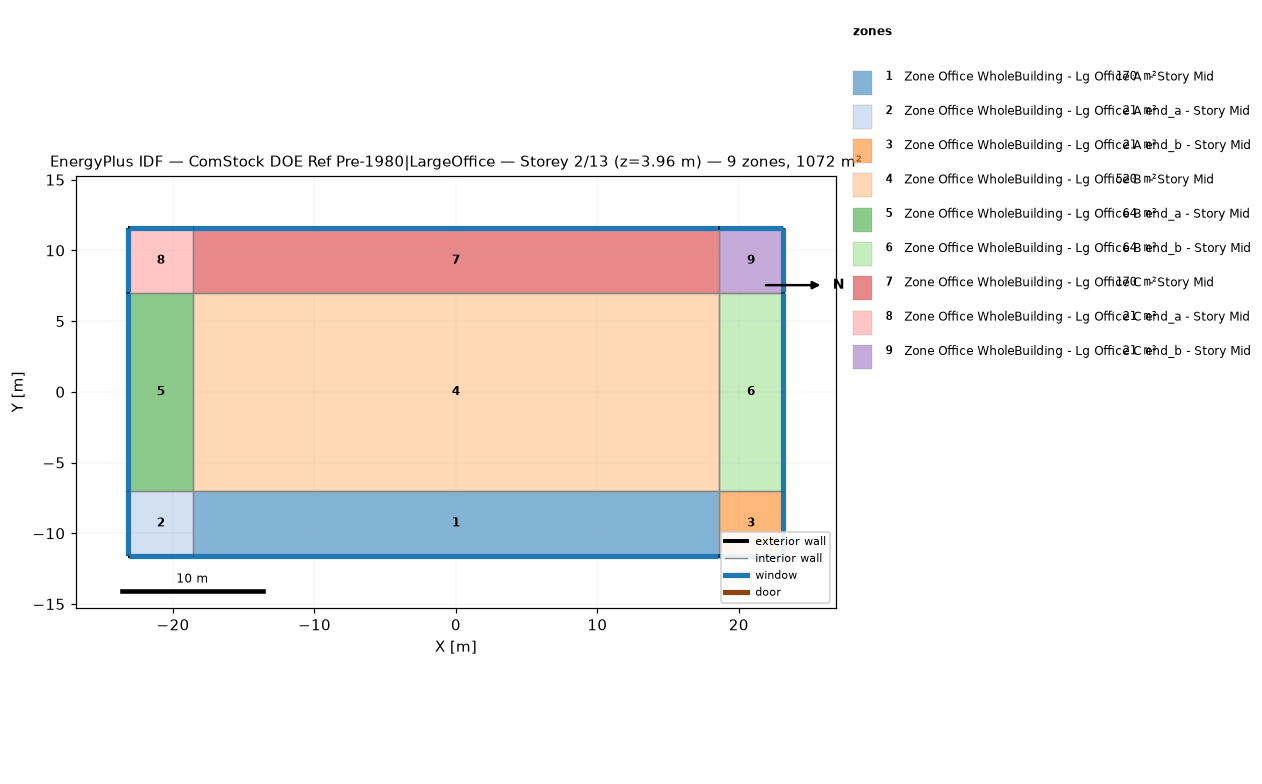
=== STOREY PLAN SPEC (per zone: floor XY polygon, exterior-wall plan segments, windows/doors) ===
zone 1: Zone Office WholeBuilding - Lg Office A  - Story Mid  (169.9 m²)
  floor: (-18.58, -11.58) (-18.58, -7.00) (18.58, -7.00) (18.58, -11.58)
  exterior wall: (18.58, -11.58) – (-18.58, -11.58)  [37.2 m]
    window: (-18.55, -11.58) – (18.55, -11.58)  [55.9 m²]
  interior walls: 3
zone 2: Zone Office WholeBuilding - Lg Office A end_a - Story Mid  (20.9 m²)
  floor: (-23.15, -11.58) (-23.15, -7.00) (-18.58, -7.00) (-18.58, -11.58)
  exterior wall: (-23.15, -11.58) – (-23.15, -7.00)  [4.6 m]
    window: (-23.15, -7.03) – (-23.15, -11.55)  [6.9 m²]
  exterior wall: (-18.58, -11.58) – (-23.15, -11.58)  [4.6 m]
    window: (-23.13, -11.58) – (-18.60, -11.58)  [6.9 m²]
  interior walls: 2
zone 3: Zone Office WholeBuilding - Lg Office A end_b - Story Mid  (20.9 m²)
  floor: (18.58, -11.58) (18.58, -7.00) (23.15, -7.00) (23.15, -11.58)
  exterior wall: (23.15, -7.00) – (23.15, -11.58)  [4.6 m]
    window: (23.15, -11.55) – (23.15, -7.03)  [6.9 m²]
  exterior wall: (23.15, -11.58) – (18.58, -11.58)  [4.6 m]
    window: (18.60, -11.58) – (23.13, -11.58)  [6.9 m²]
  interior walls: 2
zone 4: Zone Office WholeBuilding - Lg Office B  - Story Mid  (520.5 m²)
  floor: (-18.58, -7.00) (-18.58, 7.00) (18.58, 7.00) (18.58, -7.00)
  interior walls: 4
zone 5: Zone Office WholeBuilding - Lg Office B end_a - Story Mid  (64.0 m²)
  floor: (-23.15, -7.00) (-23.15, 7.00) (-18.58, 7.00) (-18.58, -7.00)
  exterior wall: (-23.15, -7.00) – (-23.15, 7.00)  [14.0 m]
    window: (-23.15, 6.98) – (-23.15, -6.98)  [21.1 m²]
  interior walls: 3
zone 6: Zone Office WholeBuilding - Lg Office B end_b - Story Mid  (64.0 m²)
  floor: (18.58, -7.00) (18.58, 7.00) (23.15, 7.00) (23.15, -7.00)
  exterior wall: (23.15, 7.00) – (23.15, -7.00)  [14.0 m]
    window: (23.15, -6.98) – (23.15, 6.98)  [21.1 m²]
  interior walls: 3
zone 7: Zone Office WholeBuilding - Lg Office C  - Story Mid  (169.9 m²)
  floor: (-18.58, 7.00) (-18.58, 11.58) (18.58, 11.58) (18.58, 7.00)
  exterior wall: (-18.58, 11.58) – (18.58, 11.58)  [37.2 m]
    window: (18.55, 11.58) – (-18.55, 11.58)  [55.9 m²]
  interior walls: 3
zone 8: Zone Office WholeBuilding - Lg Office C end_a - Story Mid  (20.9 m²)
  floor: (-23.15, 7.00) (-23.15, 11.58) (-18.58, 11.58) (-18.58, 7.00)
  exterior wall: (-23.15, 7.00) – (-23.15, 11.58)  [4.6 m]
    window: (-23.15, 11.55) – (-23.15, 7.03)  [6.9 m²]
  exterior wall: (-23.15, 11.58) – (-18.58, 11.58)  [4.6 m]
    window: (-18.60, 11.58) – (-23.13, 11.58)  [6.9 m²]
  interior walls: 2
zone 9: Zone Office WholeBuilding - Lg Office C end_b - Story Mid  (20.9 m²)
  floor: (18.58, 7.00) (18.58, 11.58) (23.15, 11.58) (23.15, 7.00)
  exterior wall: (18.58, 11.58) – (23.15, 11.58)  [4.6 m]
    window: (23.13, 11.58) – (18.60, 11.58)  [6.9 m²]
  exterior wall: (23.15, 11.58) – (23.15, 7.00)  [4.6 m]
    window: (23.15, 7.03) – (23.15, 11.55)  [6.9 m²]
  interior walls: 2

=== DERIVED (storey summary) ===
Building: ComStock DOE Ref Pre-1980|LargeOffice
Storey: 2 of 13  (floor level z = 3.96 m)
Storey gross floor area: 1072.0 m²
Zones on this storey: 9
  - Zone Office WholeBuilding - Lg Office A  - Story Mid: floor 169.9 m²; exterior wall 37.2 m (147.2 m²); 1 window(s) 55.9 m²; WWR 38.0%
  - Zone Office WholeBuilding - Lg Office A end_a - Story Mid: floor 20.9 m²; exterior wall 9.1 m (36.2 m²); 2 window(s) 13.8 m²; WWR 38.0%
  - Zone Office WholeBuilding - Lg Office A end_b - Story Mid: floor 20.9 m²; exterior wall 9.1 m (36.2 m²); 2 window(s) 13.8 m²; WWR 38.0%
  - Zone Office WholeBuilding - Lg Office B  - Story Mid: floor 520.5 m²
  - Zone Office WholeBuilding - Lg Office B end_a - Story Mid: floor 64.0 m²; exterior wall 14.0 m (55.5 m²); 1 window(s) 21.1 m²; WWR 38.0%
  - Zone Office WholeBuilding - Lg Office B end_b - Story Mid: floor 64.0 m²; exterior wall 14.0 m (55.5 m²); 1 window(s) 21.1 m²; WWR 38.0%
  - Zone Office WholeBuilding - Lg Office C  - Story Mid: floor 169.9 m²; exterior wall 37.2 m (147.2 m²); 1 window(s) 55.9 m²; WWR 38.0%
  - Zone Office WholeBuilding - Lg Office C end_a - Story Mid: floor 20.9 m²; exterior wall 9.1 m (36.2 m²); 2 window(s) 13.8 m²; WWR 38.0%
  - Zone Office WholeBuilding - Lg Office C end_b - Story Mid: floor 20.9 m²; exterior wall 9.1 m (36.2 m²); 2 window(s) 13.8 m²; WWR 38.0%
Zone adjacency (shared interzone walls):
  - Zone Office WholeBuilding - Lg Office A  - Story Mid ↔ Zone Office WholeBuilding - Lg Office A end_a - Story Mid
  - Zone Office WholeBuilding - Lg Office A  - Story Mid ↔ Zone Office WholeBuilding - Lg Office A end_b - Story Mid
  - Zone Office WholeBuilding - Lg Office A  - Story Mid ↔ Zone Office WholeBuilding - Lg Office B  - Story Mid
  - Zone Office WholeBuilding - Lg Office A end_a - Story Mid ↔ Zone Office WholeBuilding - Lg Office B end_a - Story Mid
  - Zone Office WholeBuilding - Lg Office A end_b - Story Mid ↔ Zone Office WholeBuilding - Lg Office B end_b - Story Mid
  - Zone Office WholeBuilding - Lg Office B  - Story Mid ↔ Zone Office WholeBuilding - Lg Office B end_a - Story Mid
  - Zone Office WholeBuilding - Lg Office B  - Story Mid ↔ Zone Office WholeBuilding - Lg Office B end_b - Story Mid
  - Zone Office WholeBuilding - Lg Office B  - Story Mid ↔ Zone Office WholeBuilding - Lg Office C  - Story Mid
  - Zone Office WholeBuilding - Lg Office B end_a - Story Mid ↔ Zone Office WholeBuilding - Lg Office C end_a - Story Mid
  - Zone Office WholeBuilding - Lg Office B end_b - Story Mid ↔ Zone Office WholeBuilding - Lg Office C end_b - Story Mid
  - Zone Office WholeBuilding - Lg Office C  - Story Mid ↔ Zone Office WholeBuilding - Lg Office C end_a - Story Mid
  - Zone Office WholeBuilding - Lg Office C  - Story Mid ↔ Zone Office WholeBuilding - Lg Office C end_b - Story Mid